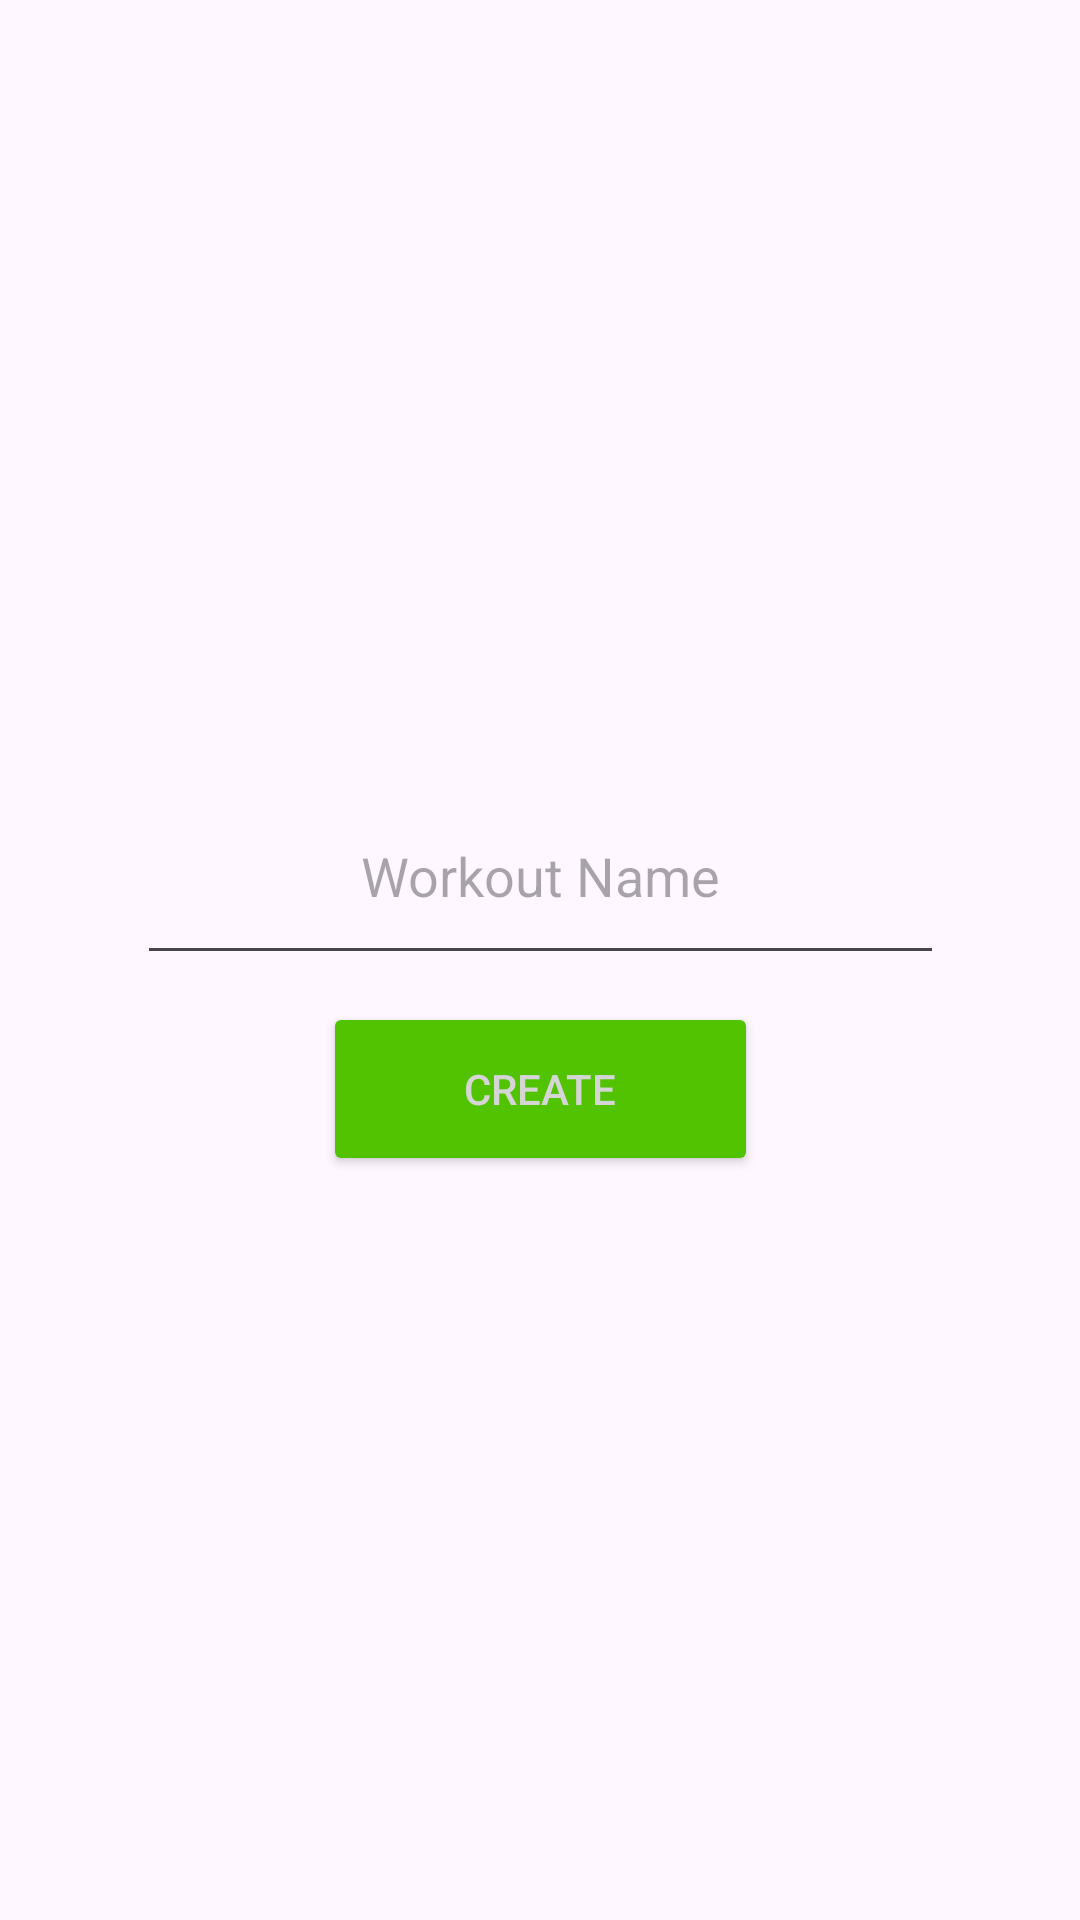

Layout XML and referenced resources for this Android screen:
<!-- AndroidManifest.xml: application theme Theme.RecyclerAttempt2 -->
<!-- res/layout/add_workout.xml -->
<?xml version="1.0" encoding="utf-8"?>
<androidx.constraintlayout.widget.ConstraintLayout xmlns:android="http://schemas.android.com/apk/res/android"
    xmlns:app="http://schemas.android.com/apk/res-auto"
    xmlns:tools="http://schemas.android.com/tools"
    android:layout_width="match_parent"
    android:layout_height="match_parent">

    <EditText
        android:id="@+id/txtEntry_workout_name"
        android:layout_width="269dp"
        android:layout_height="69dp"
        android:layout_marginTop="256dp"
        android:ems="10"
        android:gravity="center"
        android:hint="Workout Name"
        android:inputType="text"
        app:layout_constraintEnd_toEndOf="parent"
        app:layout_constraintStart_toStartOf="parent"
        app:layout_constraintTop_toTopOf="parent" />

    <Button
        android:id="@+id/btn_workout_create"
        android:layout_width="145dp"
        android:layout_height="58dp"
        android:backgroundTint="#51C300"
        android:textColor="#D5D5D5"
        android:text="Create"
        app:layout_constraintBottom_toBottomOf="parent"
        app:layout_constraintEnd_toEndOf="parent"
        app:layout_constraintStart_toStartOf="parent"
        app:layout_constraintTop_toBottomOf="@+id/txtEntry_workout_name"
        app:layout_constraintVertical_bias="0.035" />
</androidx.constraintlayout.widget.ConstraintLayout>
<!-- resources referenced by this layout -->
<resources>
  <style name="Theme.RecyclerAttempt2" parent="Base.Theme.RecyclerAttempt2" />
  <style name="Base.Theme.RecyclerAttempt2" parent="Theme.Material3.DayNight.NoActionBar">
          
          
      </style>
</resources>
